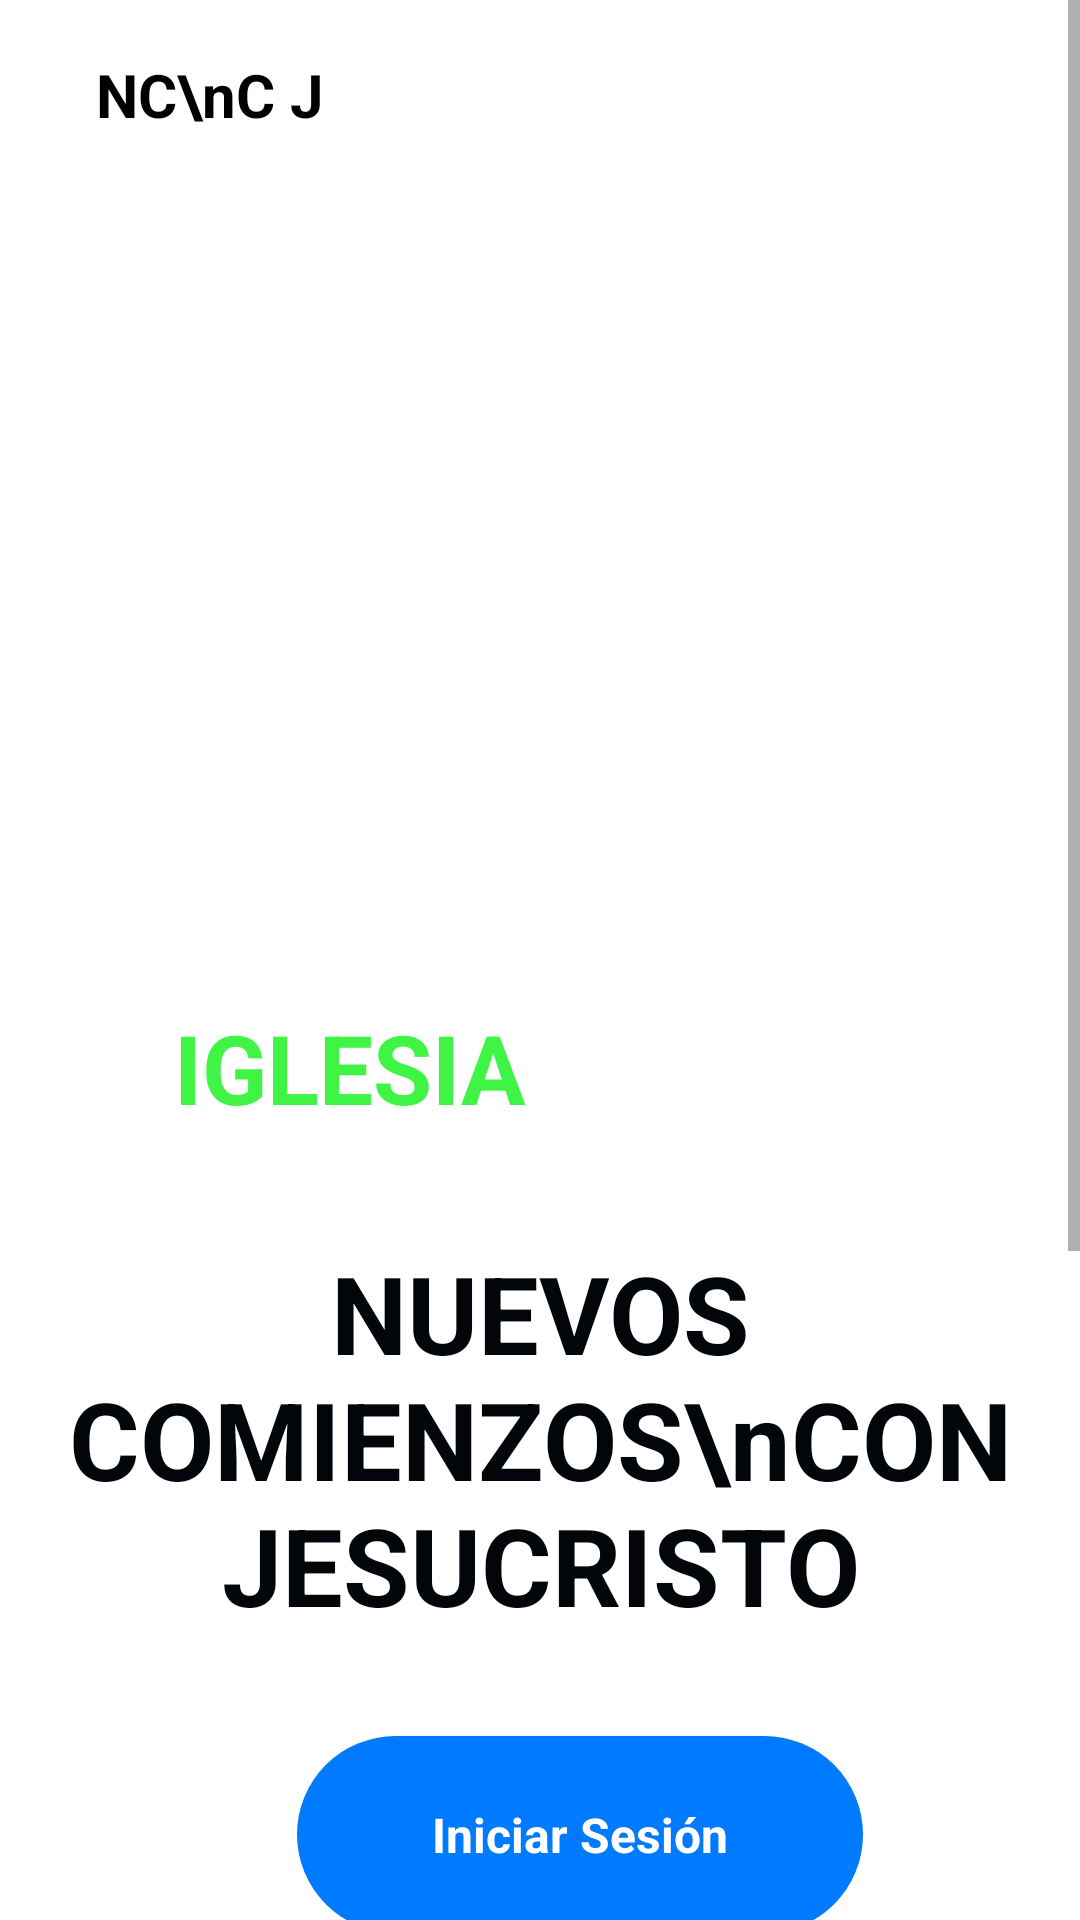

Android layout source for this screen:
<!-- AndroidManifest.xml: application theme Theme.INCJ_Agenda_App -->
<!-- res/layout/activity_presentacion.xml -->
<LinearLayout 
	xmlns:android="http://schemas.android.com/apk/res/android"
	xmlns:tools="http://schemas.android.com/tools"
	xmlns:app="http://schemas.android.com/apk/res-auto"
	android:background="#FFFFFF"
	android:clipChildren="false"
	android:clipToPadding="false"
	android:orientation="vertical"
	android:layout_width="match_parent"
	android:layout_height="match_parent">
	<ScrollView 
		android:clipChildren="false"
		android:clipToPadding="false"
		android:id="@+id/ryfbmjfdydnr"
		android:layout_width="match_parent"
		android:layout_height="0dp"
		android:layout_weight="1"
		android:background="#FFFFFF">
		<LinearLayout
			android:layout_width="match_parent"
			android:layout_height="match_parent"
			android:clipChildren="false"
			android:clipToPadding="false"
			android:orientation="vertical">
			<LinearLayout
				android:id="@+id/rmpqakym1hi"
				android:layout_width="match_parent"
				android:layout_height="wrap_content"
				android:background="#FFFFFF"
				android:paddingTop="18dp"
				android:clipChildren="false"
				android:clipToPadding="false"
				android:orientation="vertical">
				<RelativeLayout
					android:id="@+id/r99o7dt2dfc"
					android:layout_width="wrap_content"
					android:layout_height="wrap_content"
					android:layout_marginBottom="275dp"
					android:layout_marginStart="32dp"
					android:clipChildren="false"
					android:clipToPadding="false"
					>
					<LinearLayout
						android:layout_width="match_parent"
						android:layout_height="match_parent"
						android:clipChildren="false"
						android:clipToPadding="false"
						android:orientation="vertical">
						<TextView
							android:id="@+id/rfxqs9xx2mo"
							android:textColor="#000000"
							android:textSize="20sp"
							android:textStyle="bold"
							android:layout_height="wrap_content"
							android:layout_width="wrap_content"
							android:text="NC\nC J"
						/>
					</LinearLayout>
					<ImageView
						android:id="@+id/rn1yyf56lbw"
						android:layout_width="42dp"
						android:layout_height="42dp"
						android:layout_marginBottom="-1dp"
						android:layout_marginStart="-23dp"
						android:layout_alignParentBottom="true"
						android:src="@mipmap/ic_launcher"
						android:scaleType="fitXY"
					/>
					<ImageView
						android:id="@+id/rfj9p6tdu65i"
						android:layout_width="42dp"
						android:layout_height="42dp"
						android:layout_marginBottom="-3dp"
						android:layout_marginStart="-16dp"
						android:layout_alignParentBottom="true"
						android:src="@mipmap/ic_launcher"
						android:scaleType="fitXY"
					/>
					<ImageView
						android:id="@+id/rw5skm1asp2"
						android:layout_width="42dp"
						android:layout_height="42dp"
						android:layout_marginBottom="-5dp"
						android:layout_marginStart="-30dp"
						android:layout_alignParentBottom="true"
						android:src="@mipmap/ic_launcher"
						android:scaleType="fitXY"
					/>
				</RelativeLayout>
				<RelativeLayout
					android:clipChildren="false"
					android:clipToPadding="false"
					android:id="@+id/rogpu00p0tio_rl"
					android:layout_width="match_parent"
					android:layout_height="wrap_content"
					>
					<ImageView
						android:id="@+id/rogpu00p0tio"
						android:layout_width="match_parent"
						android:layout_height="wrap_content"
						android:src="@mipmap/ic_launcher"
						android:scaleType="fitXY"
					/>
					<LinearLayout
						android:paddingBottom="124dp"
						android:layout_width="match_parent"
						android:layout_height="match_parent"
						android:clipChildren="false"
						android:clipToPadding="false"
						android:orientation="vertical">
						<TextView
							android:id="@+id/r85qk96j7qfc"
							android:textColor="#3FF445"
							android:textSize="32sp"
							android:textStyle="bold"
							android:layout_marginBottom="36dp"
							android:layout_marginStart="58dp"
							android:layout_height="wrap_content"
							android:layout_width="wrap_content"
							android:text="IGLESIA"
						/>
						<LinearLayout
							android:id="@+id/r2hqgucbm2pe"
							android:layout_width="match_parent"
							android:layout_height="wrap_content"
							android:clipChildren="false"
							android:clipToPadding="false"
							android:orientation="vertical">
							<TextView
								android:id="@+id/rjykirvv5yq"
								android:textColor="#020509"
								android:textSize="36sp"
								android:textStyle="bold"
								android:layout_marginHorizontal="21dp"
								android:layout_height="wrap_content"
								android:layout_width="match_parent"
								android:layout_weight="1"
								android:gravity="center"
								android:text="NUEVOS COMIENZOS\nCON JESUCRISTO"
							/>
							<RelativeLayout
								android:clipChildren="false"
								android:clipToPadding="false"
								android:id="@+id/rl1j14lud40j_rl"
								android:layout_width="match_parent"
								android:layout_height="wrap_content"
								>
								<ImageView
									android:id="@+id/rl1j14lud40j"
									android:layout_width="match_parent"
									android:layout_height="wrap_content"
									android:src="@mipmap/ic_launcher"
									android:scaleType="fitXY"
								/>
								<LinearLayout
									android:paddingTop="33dp"
									android:paddingBottom="214dp"
									android:layout_width="match_parent"
									android:layout_height="match_parent"
									android:clipChildren="false"
									android:clipToPadding="false"
									android:orientation="vertical">
									<LinearLayout
										android:id="@+id/rjo1xhwl7jpr"
										android:layout_width="wrap_content"
										android:layout_height="wrap_content"
										android:background="@drawable/cr100b007aff"
										android:paddingVertical="22dp"
										android:paddingHorizontal="45dp"
										android:layout_marginStart="99dp"
										android:clipChildren="false"
										android:clipToPadding="false"
										android:clickable="true"
										android:focusable="true"
										android:orientation="vertical">
										<TextView
											android:id="@+id/rtuvc000izpj"
											android:textColor="#FFFFFF"
											android:textSize="16sp"
											android:textStyle="bold"
											android:layout_height="wrap_content"
											android:layout_width="wrap_content"
											android:text="Iniciar Sesión"
										/>
									</LinearLayout>
								</LinearLayout>
							</RelativeLayout>
						</LinearLayout>
					</LinearLayout>
				</RelativeLayout>
			</LinearLayout>
		</LinearLayout>
	</ScrollView>
</LinearLayout>
<!-- resources referenced by this layout -->
<resources>
  <!-- drawable cr100b007aff (drawable) -->
  <?xml version="1.0" encoding="UTF-8"?>
  <shape
  	xmlns:android="http://schemas.android.com/apk/res/android">
  	<solid
  		android:color="#007AFF"
  	/>
  	<corners
  		android:radius="100dp"
  	/>      
  </shape>
  <style name="Theme.INCJ_Agenda_App" parent="Theme.MaterialComponents.DayNight.DarkActionBar">
          
          <item name="colorPrimary">@color/purple_500</item>
          <item name="colorPrimaryVariant">@color/purple_700</item>
          <item name="colorOnPrimary">@color/white</item>
          
          <item name="colorSecondary">@color/teal_200</item>
          <item name="colorSecondaryVariant">@color/teal_700</item>
          <item name="colorOnSecondary">@color/black</item>
          
          <item name="android:statusBarColor">?attr/colorPrimaryVariant</item>
          
      </style>
  <!-- not gathered from this repository: default colours our renderer supplied (Android Studio template values) -->
  <color name="purple_500">#FF6200EE</color>
  <color name="purple_700">#FF3700B3</color>
  <color name="teal_200">#FF03DAC5</color>
  <color name="teal_700">#FF018786</color>
  <color name="black">#FF000000</color>
  <color name="white">#FFFFFFFF</color>
</resources>
